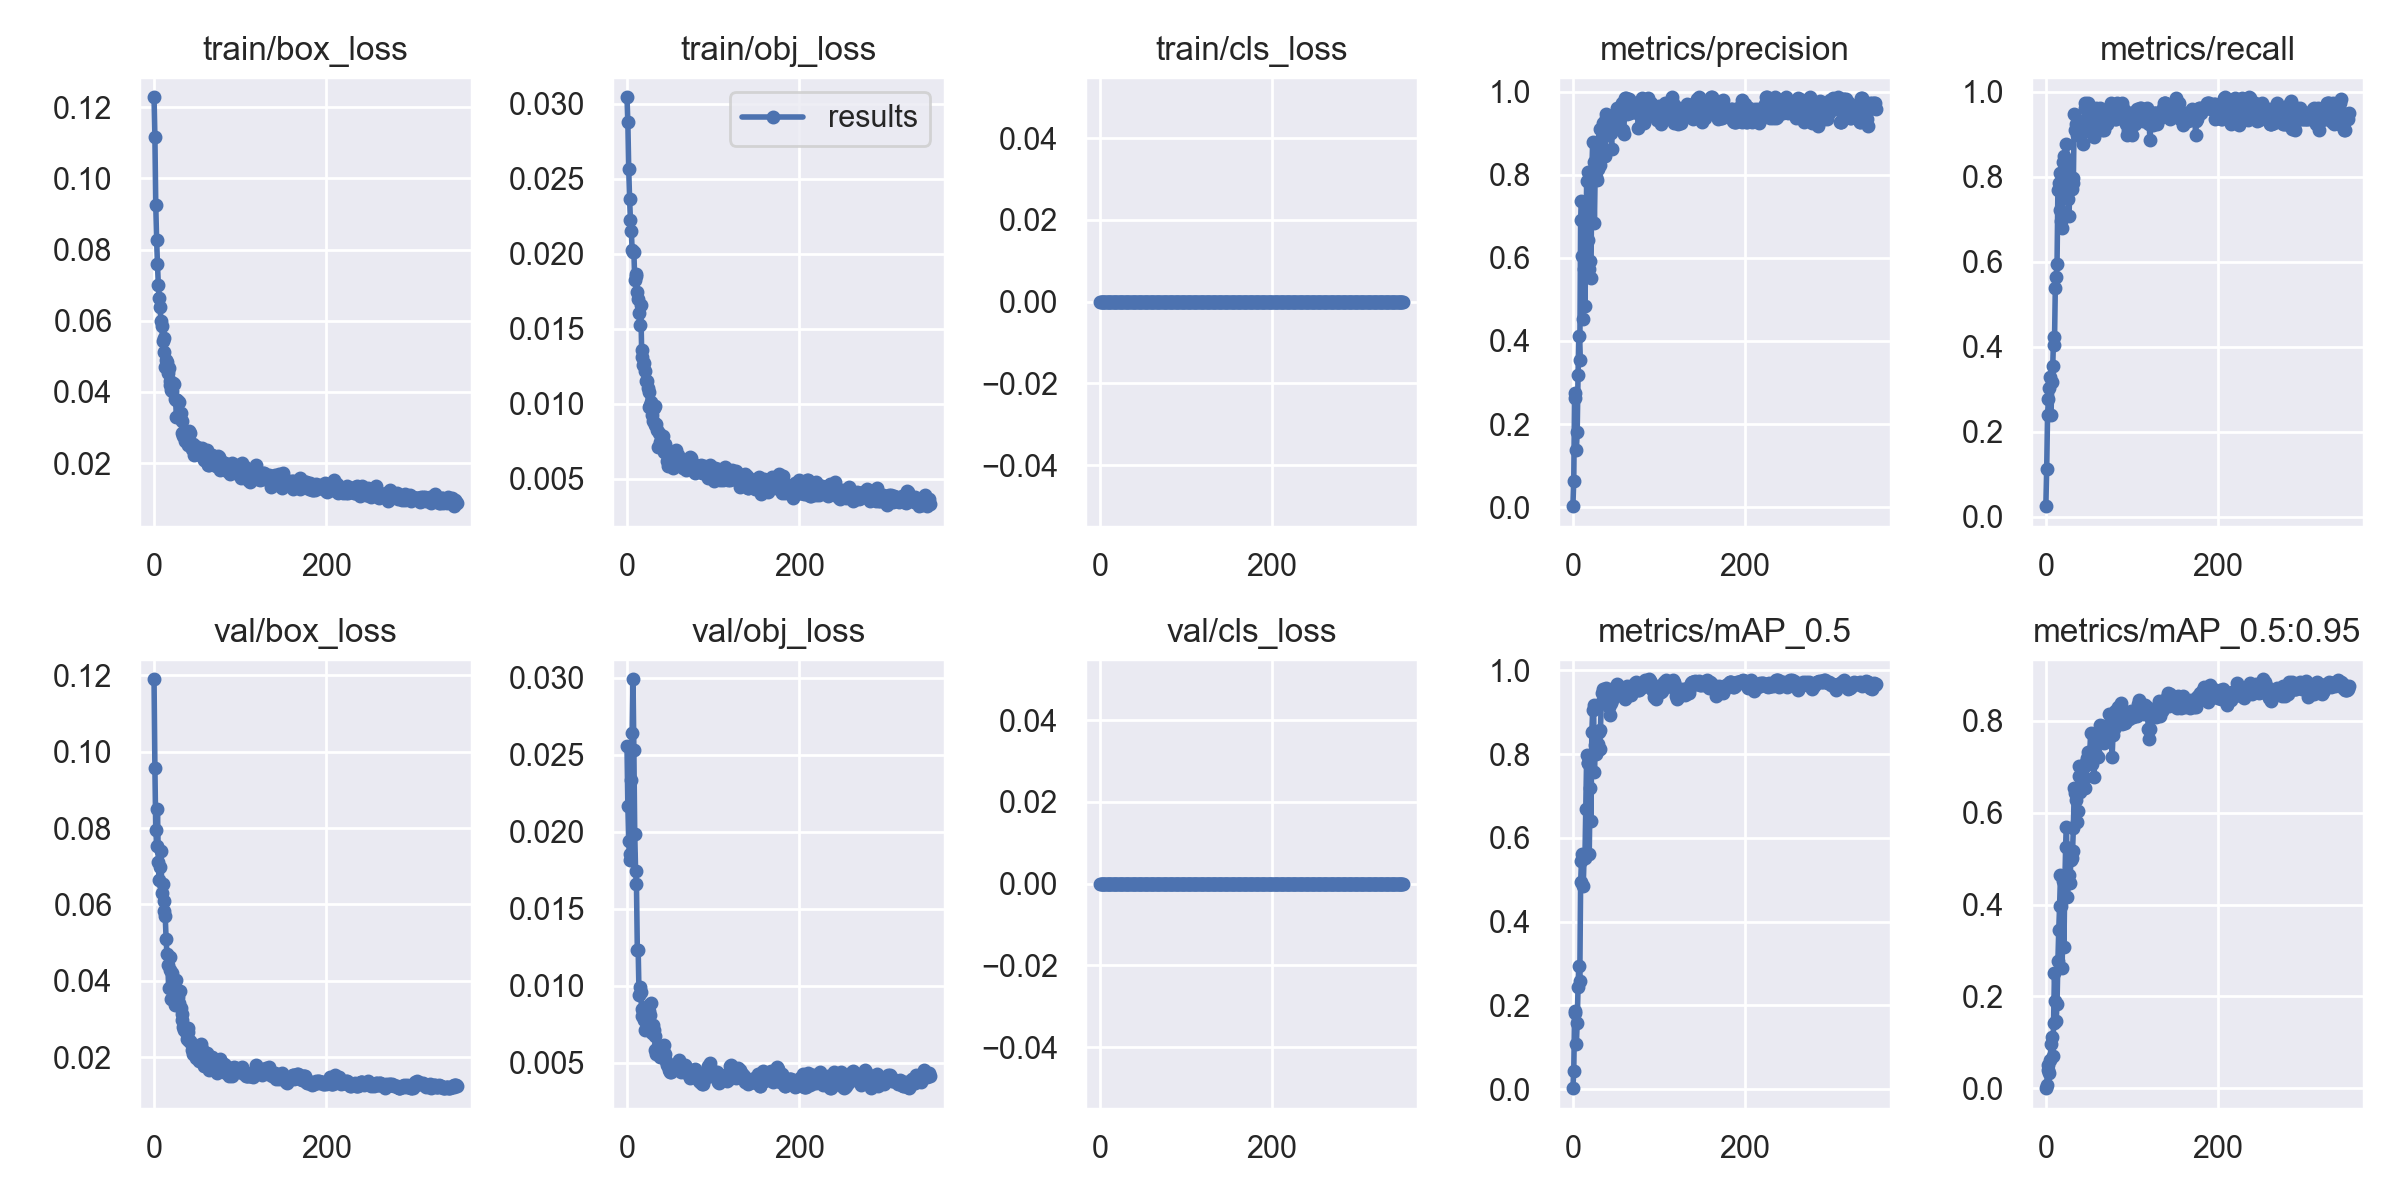

The data file committed next to this chart (first rows):
epoch, train/box_loss, train/obj_loss, train/cls_loss, metrics/precision, metrics/recall, metrics/mAP_0.5, metrics/mAP_0.5:0.95, val/box_loss, val/obj_loss, val/cls_loss, x/lr0, x/lr1, x/lr2
0, 0.1228, 0.03042, 0, 0.00219, 0.02532, 0.002344, 0.0004181, 0.119, 0.02553, 0, 0.0973, 0.0003, 0.0003
1, 0.1117, 0.02874, 0, 0.06339, 0.1139, 0.04303, 0.007738, 0.09576, 0.02167, 0, 0.0937, 0.0006988, 0.0006988
2, 0.0924, 0.02565, 0, 0.2735, 0.2405, 0.1829, 0.04076, 0.07943, 0.0194, 0, 0.0901, 0.001096, 0.001096
3, 0.08265, 0.02367, 0, 0.2628, 0.2785, 0.1875, 0.05077, 0.07533, 0.01815, 0, 0.08649, 0.001493, 0.001493
4, 0.07582, 0.02226, 0, 0.1368, 0.3038, 0.107, 0.03249, 0.08496, 0.01852, 0, 0.08289, 0.001888, 0.001888
5, 0.06999, 0.02153, 0, 0.1815, 0.3291, 0.1583, 0.06157, 0.07102, 0.02334, 0, 0.07928, 0.002281, 0.002281
6, 0.06641, 0.02023, 0, 0.3171, 0.2405, 0.244, 0.09585, 0.06628, 0.02638, 0, 0.07567, 0.002673, 0.002673
7, 0.06374, 0.02012, 0, 0.4127, 0.3165, 0.295, 0.1128, 0.06971, 0.02989, 0, 0.07206, 0.003064, 0.003064
8, 0.05991, 0.02013, 0, 0.3545, 0.3544, 0.258, 0.06978, 0.07408, 0.02527, 0, 0.06845, 0.003454, 0.003454
9, 0.05854, 0.01825, 0, 0.6905, 0.4236, 0.4951, 0.1426, 0.06305, 0.01983, 0, 0.06484, 0.003842, 0.003842
10, 0.05439, 0.01864, 0, 0.737, 0.4051, 0.5457, 0.2518, 0.06528, 0.01741, 0, 0.06123, 0.004229, 0.004229
11, 0.05514, 0.01848, 0, 0.6034, 0.5393, 0.5609, 0.1901, 0.05819, 0.0166, 0, 0.05761, 0.004615, 0.004615
12, 0.05118, 0.01741, 0, 0.4522, 0.5643, 0.4852, 0.1477, 0.06078, 0.01234, 0, 0.054, 0.004999, 0.004999
13, 0.04688, 0.01698, 0, 0.573, 0.5949, 0.5538, 0.1846, 0.05694, 0.01231, 0, 0.05038, 0.005382, 0.005382
14, 0.04893, 0.01605, 0, 0.4832, 0.7692, 0.5529, 0.2762, 0.051, 0.009367, 0, 0.04676, 0.005764, 0.005764
15, 0.04849, 0.01525, 0, 0.6186, 0.7848, 0.6697, 0.3448, 0.04703, 0.009907, 0, 0.04314, 0.006144, 0.006144
16, 0.04519, 0.0166, 0, 0.784, 0.7215, 0.7968, 0.3977, 0.04404, 0.009569, 0, 0.03952, 0.006523, 0.006523
17, 0.0468, 0.01359, 0, 0.6422, 0.8101, 0.7794, 0.4637, 0.03801, 0.008456, 0, 0.0359, 0.006901, 0.006901
18, 0.04294, 0.01312, 0, 0.8057, 0.6962, 0.7794, 0.3961, 0.04627, 0.008029, 0, 0.03228, 0.007277, 0.007277
19, 0.042, 0.0126, 0, 0.5731, 0.6798, 0.5622, 0.2615, 0.04292, 0.008375, 0, 0.02865, 0.007652, 0.007652
20, 0.0404, 0.01273, 0, 0.5934, 0.8354, 0.7188, 0.4514, 0.03531, 0.007785, 0, 0.02503, 0.008026, 0.008026
21, 0.0403, 0.01217, 0, 0.5512, 0.8481, 0.6406, 0.3069, 0.04193, 0.007119, 0, 0.0214, 0.008398, 0.008398
22, 0.04243, 0.01151, 0, 0.8093, 0.806, 0.8529, 0.4423, 0.04056, 0.007804, 0, 0.01777, 0.00877, 0.00877
23, 0.04208, 0.01152, 0, 0.88, 0.8354, 0.9049, 0.5246, 0.03752, 0.007762, 0, 0.01414, 0.00914, 0.00914
24, 0.038, 0.01102, 0, 0.8319, 0.8769, 0.9178, 0.5682, 0.03366, 0.007899, 0, 0.01051, 0.009508, 0.009508
25, 0.03761, 0.009793, 0, 0.6831, 0.8228, 0.7563, 0.4172, 0.03669, 0.00837, 0, 0.009588, 0.009588, 0.009588
26, 0.03294, 0.01075, 0, 0.8198, 0.7486, 0.8204, 0.4511, 0.04012, 0.008755, 0, 0.009588, 0.009588, 0.009588
27, 0.03774, 0.009927, 0, 0.7938, 0.7089, 0.7995, 0.4649, 0.0375, 0.008099, 0, 0.009571, 0.009571, 0.009571
28, 0.03286, 0.01013, 0, 0.7885, 0.8024, 0.8072, 0.446, 0.03571, 0.008886, 0, 0.009555, 0.009555, 0.009555
29, 0.03703, 0.009255, 0, 0.8139, 0.7753, 0.8229, 0.4975, 0.0342, 0.006938, 0, 0.009538, 0.009538, 0.009538
30, 0.03256, 0.008837, 0, 0.8763, 0.7722, 0.8533, 0.5019, 0.03741, 0.007433, 0, 0.009522, 0.009522, 0.009522
31, 0.03402, 0.009705, 0, 0.8233, 0.7848, 0.8123, 0.5158, 0.03299, 0.007095, 0, 0.009505, 0.009505, 0.009505
32, 0.0317, 0.009831, 0, 0.9104, 0.7975, 0.8577, 0.5674, 0.03121, 0.006725, 0, 0.009489, 0.009489, 0.009489
33, 0.02838, 0.008557, 0, 0.8719, 0.9476, 0.9224, 0.654, 0.0298, 0.005812, 0, 0.009472, 0.009472, 0.009472
34, 0.02762, 0.008645, 0, 0.8901, 0.9114, 0.9454, 0.6437, 0.02794, 0.00557, 0, 0.009456, 0.009456, 0.009456
35, 0.0281, 0.008251, 0, 0.9241, 0.9252, 0.9541, 0.6268, 0.02707, 0.005735, 0, 0.009439, 0.009439, 0.009439
36, 0.02609, 0.00709, 0, 0.9021, 0.8987, 0.9291, 0.5801, 0.02715, 0.006088, 0, 0.009423, 0.009423, 0.009423
37, 0.02715, 0.008052, 0, 0.8462, 0.9052, 0.9334, 0.6045, 0.0265, 0.006059, 0, 0.009406, 0.009406, 0.009406
38, 0.02612, 0.007448, 0, 0.9371, 0.9114, 0.9573, 0.7024, 0.02473, 0.005393, 0, 0.00939, 0.00939, 0.00939
39, 0.02495, 0.007205, 0, 0.9462, 0.9241, 0.9482, 0.6797, 0.02758, 0.005703, 0, 0.009373, 0.009373, 0.009373
40, 0.0274, 0.007429, 0, 0.8959, 0.9241, 0.9232, 0.6446, 0.02653, 0.005753, 0, 0.009357, 0.009357, 0.009357
41, 0.0291, 0.007412, 0, 0.9185, 0.8987, 0.9307, 0.6783, 0.02418, 0.005456, 0, 0.00934, 0.00934, 0.00934
42, 0.02848, 0.007841, 0, 0.9206, 0.9114, 0.9128, 0.6833, 0.02417, 0.00581, 0, 0.009324, 0.009324, 0.009324
43, 0.02531, 0.006811, 0, 0.9203, 0.8765, 0.8929, 0.6561, 0.02359, 0.006135, 0, 0.009307, 0.009307, 0.009307
44, 0.02384, 0.007292, 0, 0.9008, 0.9241, 0.9221, 0.6754, 0.02179, 0.005562, 0, 0.009291, 0.009291, 0.009291
45, 0.02543, 0.006916, 0, 0.8628, 0.962, 0.9293, 0.6526, 0.0208, 0.005133, 0, 0.009274, 0.009274, 0.009274
46, 0.02236, 0.006202, 0, 0.9203, 0.9747, 0.9562, 0.7016, 0.02139, 0.004861, 0, 0.009258, 0.009258, 0.009258
47, 0.02454, 0.006771, 0, 0.9376, 0.9367, 0.954, 0.7094, 0.02227, 0.004953, 0, 0.009241, 0.009241, 0.009241
48, 0.02467, 0.005877, 0, 0.9159, 0.9651, 0.9444, 0.7198, 0.02083, 0.004813, 0, 0.009225, 0.009225, 0.009225
49, 0.02334, 0.006611, 0, 0.9348, 0.9747, 0.9446, 0.7327, 0.01976, 0.004535, 0, 0.009208, 0.009208, 0.009208
50, 0.02456, 0.006621, 0, 0.9444, 0.962, 0.9581, 0.7084, 0.02007, 0.004378, 0, 0.009192, 0.009192, 0.009192
51, 0.02341, 0.005857, 0, 0.9609, 0.9344, 0.9668, 0.7287, 0.02156, 0.00441, 0, 0.009175, 0.009175, 0.009175
52, 0.02353, 0.006398, 0, 0.9482, 0.9367, 0.9628, 0.7732, 0.01899, 0.004573, 0, 0.009158, 0.009158, 0.009158
53, 0.02235, 0.005701, 0, 0.9494, 0.9493, 0.9565, 0.7201, 0.0201, 0.004642, 0, 0.009142, 0.009142, 0.009142
54, 0.02368, 0.006754, 0, 0.9451, 0.9114, 0.9498, 0.7054, 0.02337, 0.004749, 0, 0.009125, 0.009125, 0.009125
55, 0.02313, 0.006314, 0, 0.947, 0.9241, 0.9397, 0.7217, 0.02076, 0.004755, 0, 0.009109, 0.009109, 0.009109
56, 0.02431, 0.006306, 0, 0.9464, 0.8947, 0.9421, 0.6777, 0.02225, 0.004833, 0, 0.009092, 0.009092, 0.009092
57, 0.02368, 0.006927, 0, 0.9733, 0.9214, 0.9528, 0.7316, 0.02042, 0.004606, 0, 0.009076, 0.009076, 0.009076
58, 0.02094, 0.006194, 0, 0.9088, 0.962, 0.9399, 0.7551, 0.01772, 0.004653, 0, 0.009059, 0.009059, 0.009059
59, 0.02267, 0.006558, 0, 0.8973, 0.9241, 0.9452, 0.7589, 0.01899, 0.004947, 0, 0.009043, 0.009043, 0.009043
... 293 more rows
